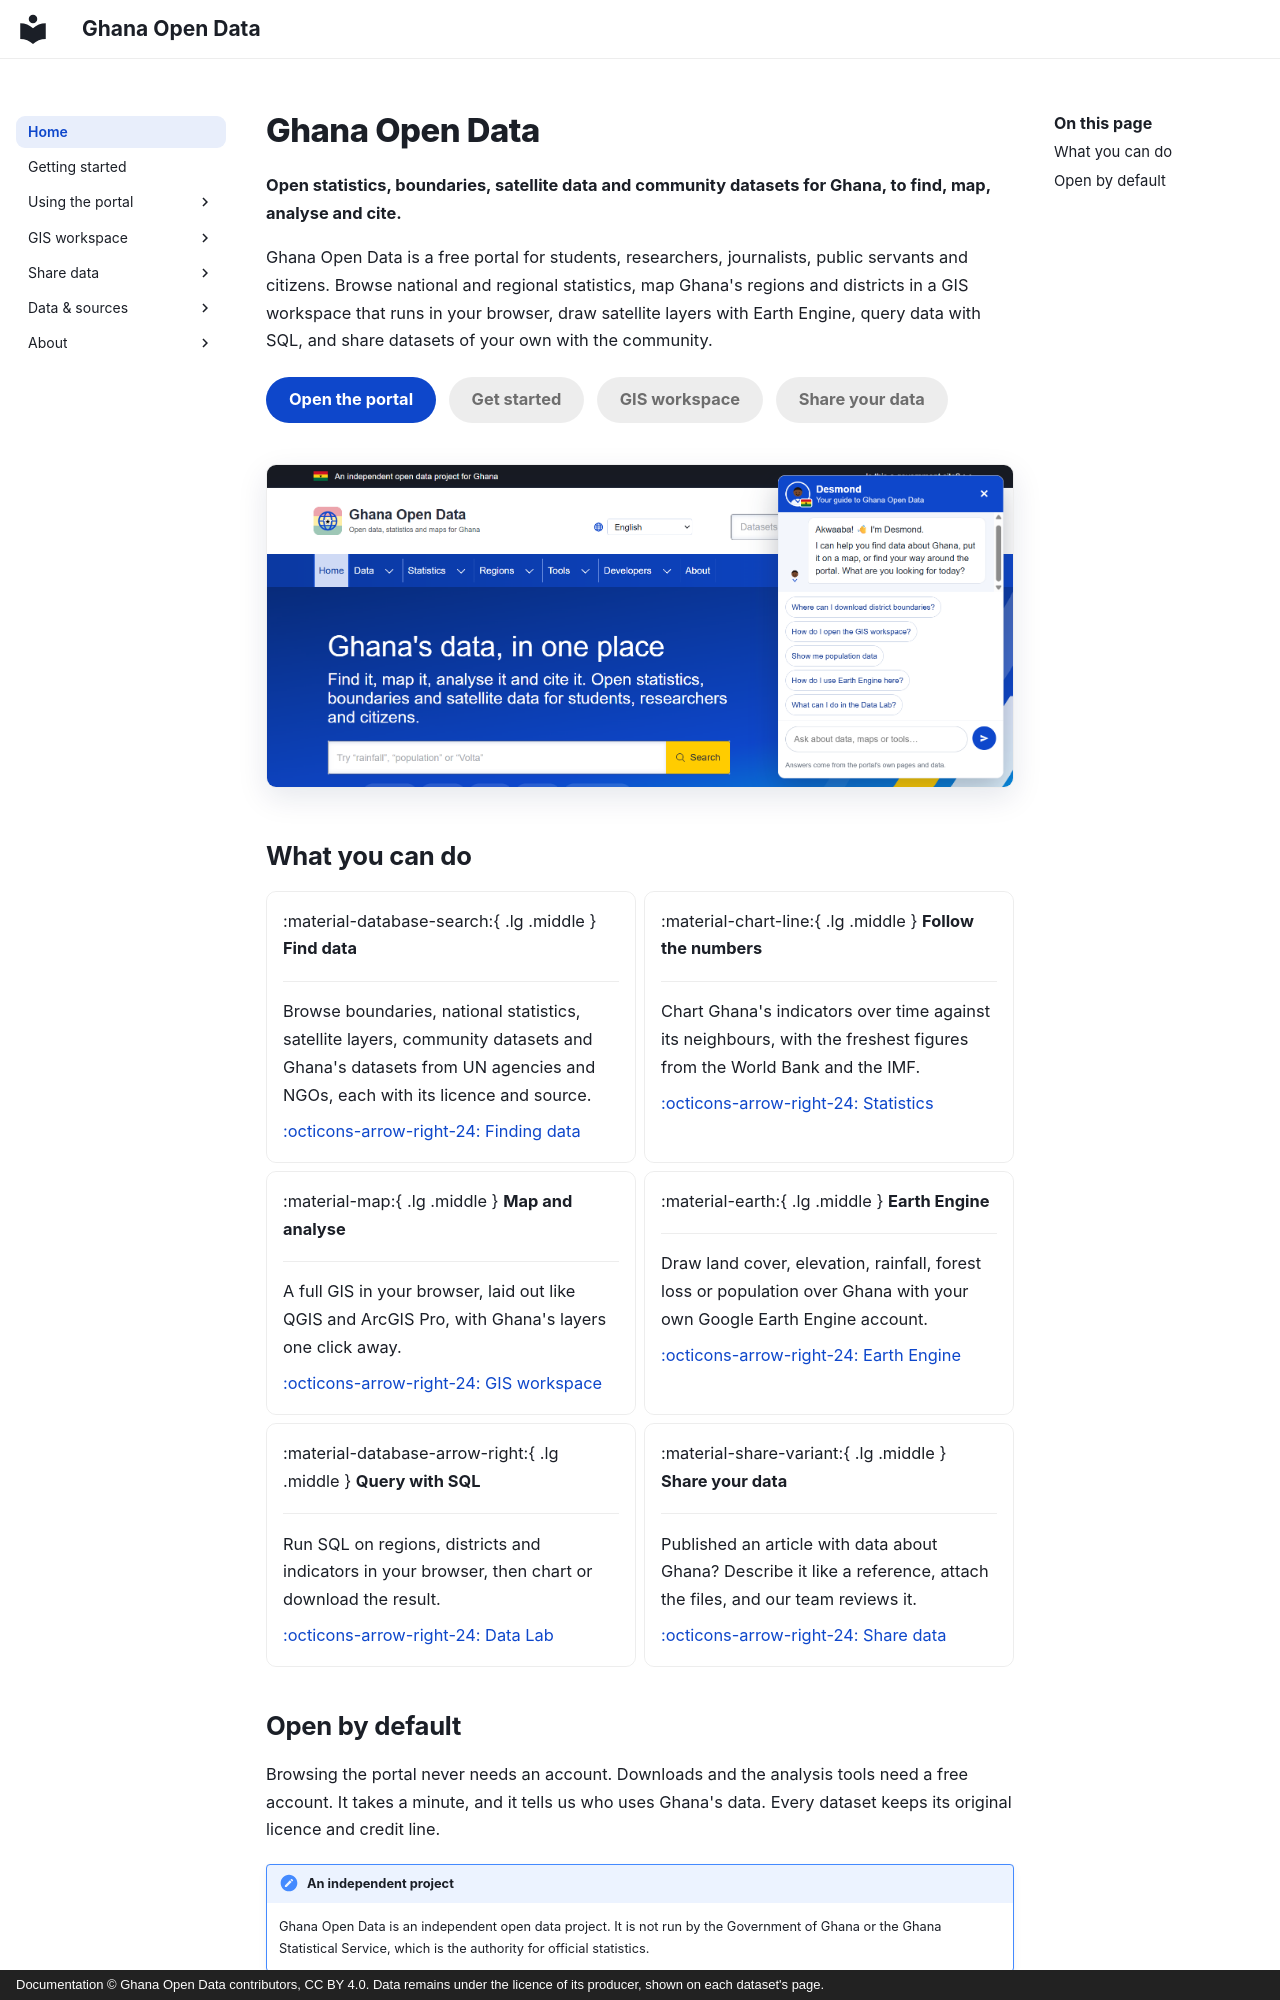

repository: desmond-lartey/ghana-open-data-plugin · page: index.html · generator: mkdocs · copyright: Documentation © Ghana Open Data contributors, CC BY 4.0. Data remains under the licence of its producer, shown on each dataset's page.

---
comments: false
---

# Ghana Open Data

**Open statistics, boundaries, satellite data and community datasets for Ghana, to find, map, analyse and cite.**

Ghana Open Data is a free portal for students, researchers, journalists, public servants and citizens. Browse national and regional statistics, map Ghana's regions and districts in a GIS workspace that runs in your browser, draw satellite layers with Earth Engine, query data with SQL, and share datasets of your own with the community.

[Open the portal](https://www.ghanaopendata.com){ .md-button .md-button--primary }
[Get started](getting-started.md){ .md-button }
[GIS workspace](gis/index.md){ .md-button }
[Share your data](share/index.md){ .md-button }

![The Ghana Open Data portal](assets/screenshots/portal-home.png){ .gh-shot }

## What you can do

<div class="grid cards" markdown>

-   :material-database-search:{ .lg .middle } **Find data**

    ---

    Browse boundaries, national statistics, satellite layers, community datasets and Ghana's datasets from UN agencies and NGOs, each with its licence and source.

    [:octicons-arrow-right-24: Finding data](using/finding-data.md)

-   :material-chart-line:{ .lg .middle } **Follow the numbers**

    ---

    Chart Ghana's indicators over time against its neighbours, with the freshest figures from the World Bank and the IMF.

    [:octicons-arrow-right-24: Statistics](using/statistics.md)

-   :material-map:{ .lg .middle } **Map and analyse**

    ---

    A full GIS in your browser, laid out like QGIS and ArcGIS Pro, with Ghana's layers one click away.

    [:octicons-arrow-right-24: GIS workspace](gis/index.md)

-   :material-earth:{ .lg .middle } **Earth Engine**

    ---

    Draw land cover, elevation, rainfall, forest loss or population over Ghana with your own Google Earth Engine account.

    [:octicons-arrow-right-24: Earth Engine](gis/earth-engine.md)

-   :material-database-arrow-right:{ .lg .middle } **Query with SQL**

    ---

    Run SQL on regions, districts and indicators in your browser, then chart or download the result.

    [:octicons-arrow-right-24: Data Lab](using/data-lab.md)

-   :material-share-variant:{ .lg .middle } **Share your data**

    ---

    Published an article with data about Ghana? Describe it like a reference, attach the files, and our team reviews it.

    [:octicons-arrow-right-24: Share data](share/index.md)

</div>
